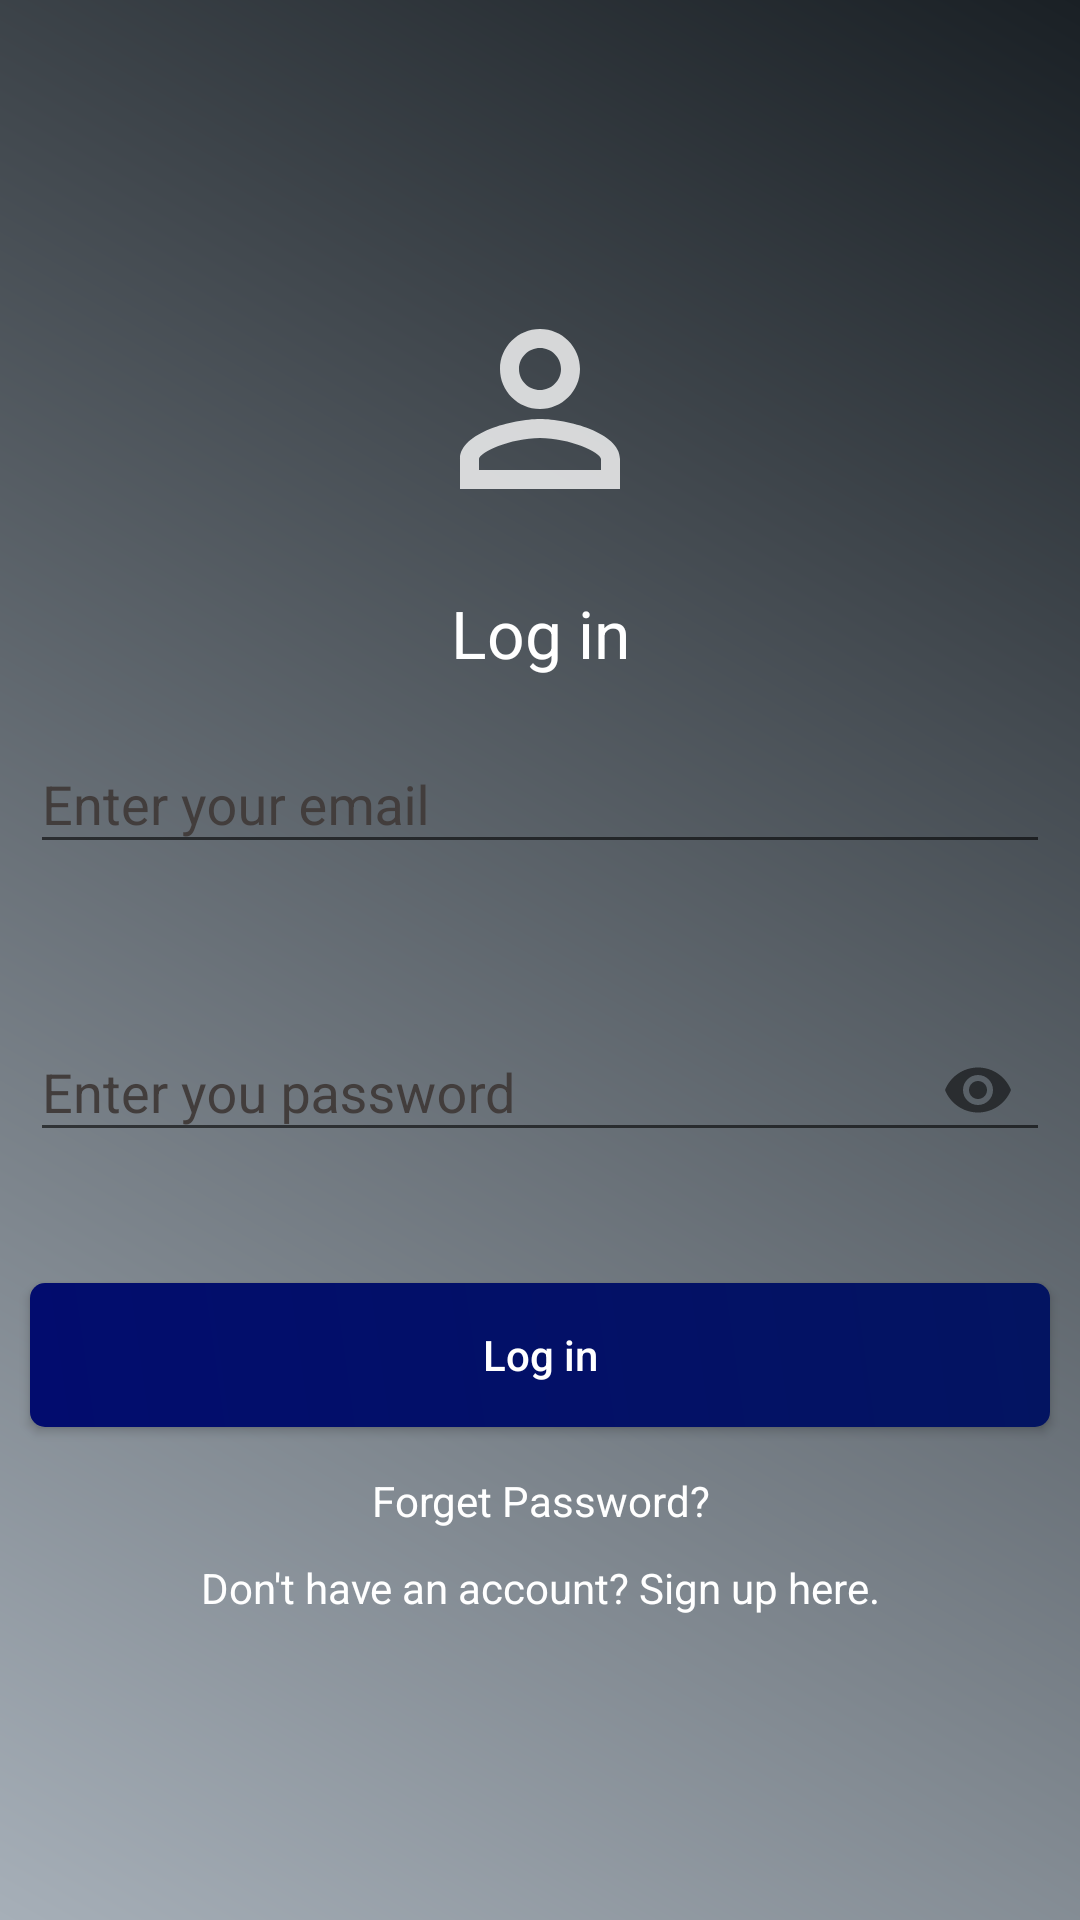

Layout XML and referenced resources for this Android screen:
<!-- AndroidManifest.xml: application theme Theme.ExpenseManager -->
<!-- res/layout/activity_main.xml -->
<?xml version="1.0" encoding="utf-8"?>
<LinearLayout xmlns:android="http://schemas.android.com/apk/res/android"
    xmlns:app="http://schemas.android.com/apk/res-auto"
    xmlns:tools="http://schemas.android.com/tools"
    android:layout_width="match_parent"
    android:layout_height="match_parent"
    android:background="@drawable/background_color"
    android:gravity="center"
    android:orientation="vertical"
    tools:context=".MainActivity">

    <ScrollView
        android:layout_width="match_parent"
        android:layout_height="wrap_content">

        
        <LinearLayout
            android:layout_width="match_parent"
            android:layout_height="wrap_content"
            android:gravity="center"
            android:orientation="vertical">

            
            <ImageView
                android:layout_width="80dp"
                android:layout_height="80dp"
                android:layout_marginBottom="20dp"
                android:src="@drawable/loginreg_icon" />


            <TextView
                android:layout_width="match_parent"
                android:layout_height="wrap_content"
                android:gravity="center"
                android:text="@string/login"
                android:textAppearance="?android:textAppearanceLarge"
                android:textColor="@color/white" />

            
            <com.google.android.material.textfield.TextInputLayout
                android:id="@+id/xLayoutEmailLogin"
                android:layout_width="match_parent"
                android:layout_height="wrap_content"
                android:layout_margin="10dp"
                android:textColor="@color/white"
                android:textColorHint="@color/datecolor"
                app:errorEnabled="true"
                app:startIconDrawable="@drawable/email_icon">

                <com.google.android.material.textfield.TextInputEditText
                    android:id="@+id/xTextEmailLogin"
                    android:layout_width="match_parent"
                    android:layout_height="wrap_content"
                    android:hint="@string/form_email"
                    android:inputType="textEmailAddress"
                    android:textColor="@color/white" />
            </com.google.android.material.textfield.TextInputLayout>


            
            <com.google.android.material.textfield.TextInputLayout
                android:id="@+id/xLayoutPassLogin"
                android:layout_width="match_parent"
                android:layout_height="wrap_content"
                android:layout_margin="10dp"
                android:textColorHint="@color/datecolor"
                app:errorEnabled="true"
                app:passwordToggleEnabled="true"
                app:startIconDrawable="@drawable/pass_icon">

                <com.google.android.material.textfield.TextInputEditText
                    android:id="@+id/xTextPassLogin"
                    android:layout_width="match_parent"
                    android:layout_height="wrap_content"
                    android:hint="@string/password"
                    android:inputType="textPassword"
                    android:textColor="@color/white" />
            </com.google.android.material.textfield.TextInputLayout>


            
            <Button
                android:id="@+id/xButton_login"
                android:layout_width="match_parent"
                android:layout_height="wrap_content"
                android:layout_margin="10dp"
                android:background="@drawable/edittext_backgroundcolor"
                android:text="@string/sLoginButton"
                android:textAllCaps="false"
                android:textColor="@color/white" />


            
            <TextView
                android:id="@+id/xForget_Password"
                android:layout_width="match_parent"
                android:layout_height="wrap_content"
                android:gravity="center"
                android:padding="5dp"
                android:text="@string/forgetpassname"
                android:textColor="@color/white" />

            
            <TextView
                android:id="@+id/xSignup_here"
                android:layout_width="match_parent"
                android:layout_height="wrap_content"
                android:gravity="center"
                android:padding="5dp"
                android:text="@string/singupname"
                android:textColor="@color/white" />


        </LinearLayout>

    </ScrollView>
</LinearLayout>
<!-- resources referenced by this layout -->
<resources>
  <color name="datecolor">#423D3C</color>
  <color name="white">#FFFFFFFF</color>
  <!-- drawable background_color (drawable) -->
  <?xml version="1.0" encoding="utf-8"?>
  <shape xmlns:android="http://schemas.android.com/apk/res/android">
      
      
      
      <gradient
          android:angle="45"
          android:endColor="#1A2025"
          android:startColor="#A6AFB8" />
  </shape>
  <!-- drawable edittext_backgroundcolor (drawable) -->
  <?xml version="1.0" encoding="utf-8"?>
  <shape xmlns:android="http://schemas.android.com/apk/res/android">
  
      
      
      
  
      <gradient
          android:angle="45"
          android:endColor="#031461"
          android:startColor="#020C6E" />
  
      <corners
          android:bottomLeftRadius="5dp"
          android:bottomRightRadius="5dp"
          android:topLeftRadius="5dp"
          android:topRightRadius="5dp" />
  
  </shape>
  <!-- drawable loginreg_icon (drawable-anydpi) -->
  <vector xmlns:android="http://schemas.android.com/apk/res/android"
      android:width="24dp"
      android:height="24dp"
      android:viewportWidth="24"
      android:viewportHeight="24"
      android:tint="#FBFCFC"
      android:alpha="0.8">
    <path
        android:fillColor="@android:color/white"
        android:pathData="M12,5.9c1.16,0 2.1,0.94 2.1,2.1s-0.94,2.1 -2.1,2.1S9.9,9.16 9.9,8s0.94,-2.1 2.1,-2.1m0,9c2.97,0 6.1,1.46 6.1,2.1v1.1L5.9,18.1L5.9,17c0,-0.64 3.13,-2.1 6.1,-2.1M12,4C9.79,4 8,5.79 8,8s1.79,4 4,4 4,-1.79 4,-4 -1.79,-4 -4,-4zM12,13c-2.67,0 -8,1.34 -8,4v3h16v-3c0,-2.66 -5.33,-4 -8,-4z"/>
  </vector>
  <string name="forgetpassname">Forget Password?</string>
  <string name="form_email">Enter your email </string>
  <string name="login">Log in</string>
  <string name="password">Enter you password</string>
  <string name="sLoginButton">Log in</string>
  <string name="singupname">Don\'t have an account? Sign up here.</string>
  <style name="Theme.ExpenseManager" parent="Theme.AppCompat.Light.NoActionBar">
          
          <item name="colorPrimary">@color/purple_500</item>
          <item name="colorPrimaryVariant">@color/light_gray_700</item>
          <item name="colorOnPrimary">@color/white</item>
          
          <item name="colorSecondary">@color/teal_200</item>
          <item name="colorSecondaryVariant">@color/teal_700</item>
          <item name="colorOnSecondary">@color/black</item>
          
          <item name="android:statusBarColor" tools:targetApi="l">?attr/colorPrimaryVariant</item>
          
  
  
          <item name="windowActionBar">false</item>
          <item name="windowNoTitle">true</item>
          <item name="drawerArrowStyle">@style/DrawerIconsStyle</item>
      </style>
  <color name="purple_500">#FF6200EE</color>
  <color name="light_gray_700">#485867</color>
  <color name="teal_200">#FF03DAC5</color>
  <color name="teal_700">#FF018786</color>
  <color name="black">#FF000000</color>
  <style name="DrawerIconsStyle" parent="Widget.AppCompat.DrawerArrowToggle">
  
          <item name="color">@color/white</item>
  
      </style>
</resources>
